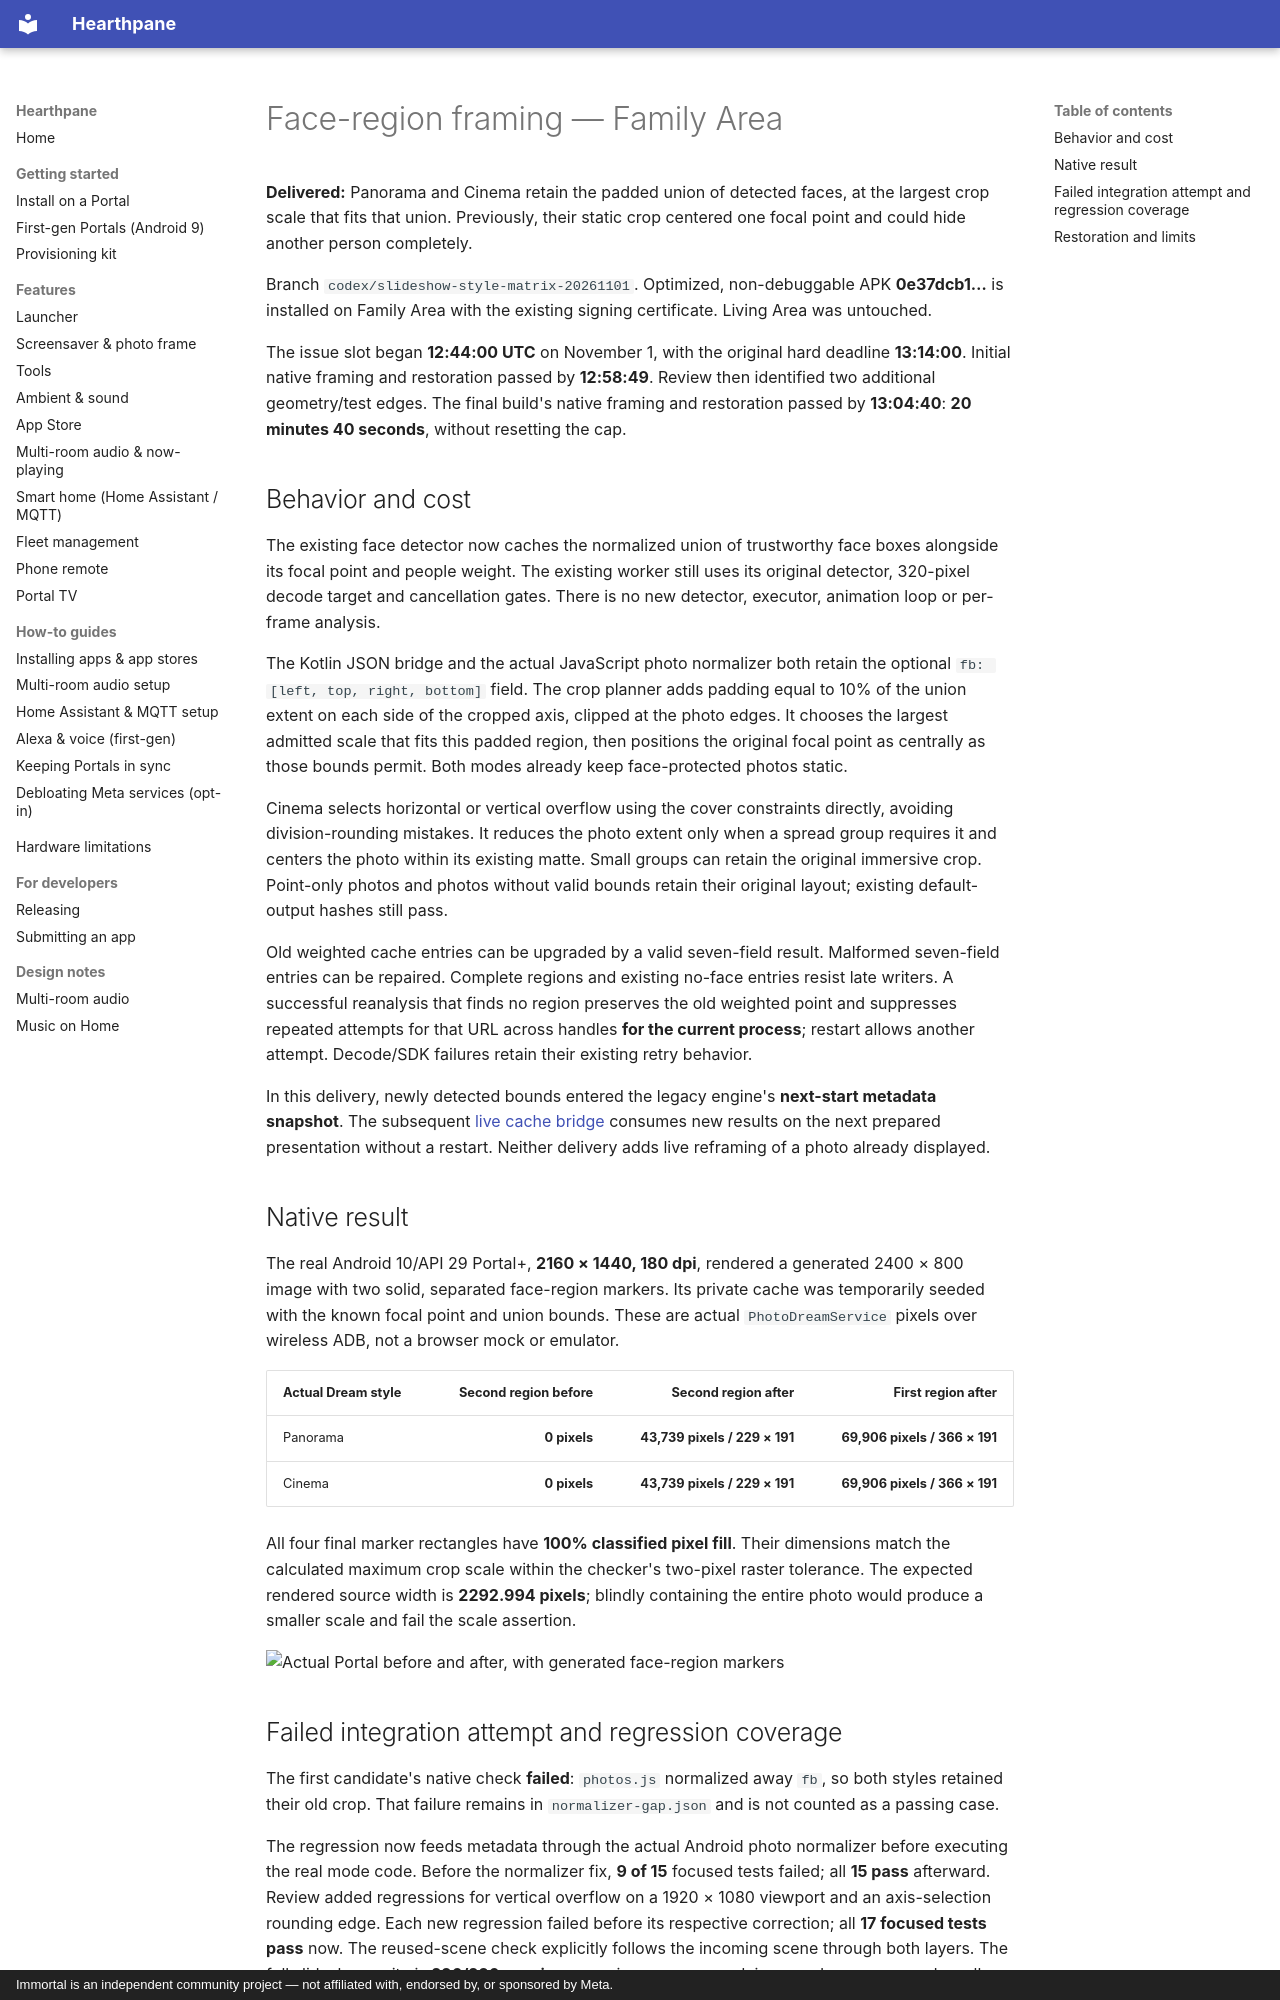

repository: rlchandani/portal-prime · page: portal-face-region-framing-2026-11-01/index.html · generator: mkdocs · copyright: Immortal is an independent community project — not affiliated with, endorsed by, or sponsored by Meta.

# Face-region framing — Family Area

**Delivered:** Panorama and Cinema retain the padded union of detected faces,
at the largest crop scale that fits that union. Previously, their static crop
centered one focal point and could hide another person completely.

Branch `codex/slideshow-style-matrix-20261101`. Optimized, non-debuggable APK
**0e37dcb1…** is installed on Family Area with the existing signing certificate.
Living Area was untouched.

The issue slot began **12:44:00 UTC** on November 1, with the original hard
deadline **13:14:00**. Initial native framing and restoration passed by
**12:58:49**. Review then identified two additional geometry/test edges.
The final build's native framing and restoration passed by **13:04:40**:
**20 minutes 40 seconds**, without resetting the cap.

## Behavior and cost

The existing face detector now caches the normalized union of trustworthy face
boxes alongside its focal point and people weight. The existing worker still
uses its original detector, 320-pixel decode target and cancellation gates.
There is no new detector, executor, animation loop or per-frame analysis.

The Kotlin JSON bridge and the actual JavaScript photo normalizer both retain
the optional `fb: [left, top, right, bottom]` field. The crop planner adds
padding equal to 10% of the union extent on each side of the cropped axis,
clipped at the photo edges. It chooses the largest admitted scale that fits this padded
region, then positions the original focal point as centrally as those bounds
permit. Both modes already keep face-protected photos static.

Cinema selects horizontal or vertical overflow using the cover constraints
directly, avoiding division-rounding mistakes. It reduces the photo extent
only when a spread group requires it and centers the photo within its existing
matte. Small groups can retain the
original immersive crop. Point-only photos and photos without valid bounds
retain their original layout; existing default-output hashes still pass.

Old weighted cache entries can be upgraded by a valid seven-field result.
Malformed seven-field entries can be repaired. Complete regions and existing
no-face entries resist late writers. A successful reanalysis that finds no
region preserves the old weighted point and suppresses repeated attempts for
that URL across handles **for the current process**; restart allows another
attempt. Decode/SDK failures retain their existing retry behavior.

In this delivery, newly detected bounds entered the legacy engine's
**next-start metadata snapshot**. The subsequent
[live cache bridge](portal-live-face-metadata-2026-11-01.md) consumes new results
on the next prepared presentation without a restart. Neither delivery adds
live reframing of a photo already displayed.

## Native result

The real Android 10/API 29 Portal+, **2160 × 1440, 180 dpi**, rendered a generated
2400 × 800 image with two solid, separated face-region markers. Its private
cache was temporarily seeded with the known focal point and union bounds.
These are actual `PhotoDreamService` pixels over wireless ADB, not a browser
mock or emulator.

| Actual Dream style | Second region before | Second region after | First region after |
| --- | ---: | ---: | ---: |
| Panorama | **0 pixels** | **43,739 pixels / 229 × 191** | **69,906 pixels / 366 × 191** |
| Cinema | **0 pixels** | **43,739 pixels / 229 × 191** | **69,906 pixels / 366 × 191** |

All four final marker rectangles have **100% classified pixel fill**. Their
dimensions match the calculated maximum crop scale within the checker's
two-pixel raster tolerance. The expected rendered source width is
**2292.994 pixels**; blindly containing the entire photo would produce a
smaller scale and fail the scale assertion.

![Actual Portal before and after, with generated face-region markers](https://raw.githubusercontent.com/starbrightlab/immortal/main/mocks/portal-premium-player-20261030/evidence/family-face-region-framing/before-after.png)
